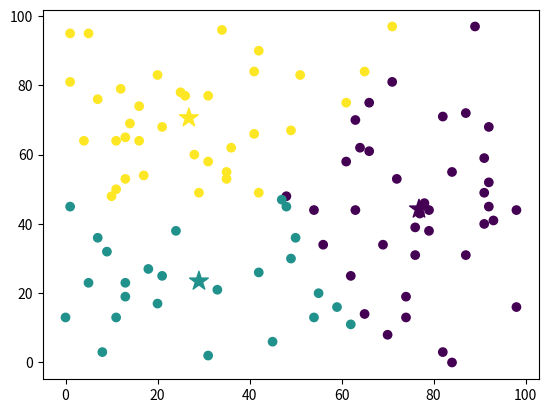

Generate this figure with matplotlib:
import numpy as np
import matplotlib.pyplot as plt

class KMeansClustering:
    def __init__(self, k=3):
        self.k = k
        self.centroids = None

    @staticmethod
    def euclidian_distance(data_point, centroids):
        return np.sqrt(np.sum((centroids - data_point)**2, axis=1))

    def fit(self, X, max_iterations=200):
       y = []
        # cria os centroides de maneira aleatória para um número de K
       self.centroids = np.random.uniform(np.amin(X, axis=0), np.amax(X, axis=0),
           size=(self.k, X.shape[1]))

        # itera sobre o max_iterations
       for _ in range(max_iterations):
           # Cria um target próprio, esse algoritmo meio que produz seu próprio Y
           y = []

           # para cada datapoint no conjunto X
           for data_point in X:
               # calcule a distância euclidiana entre o datapoint
               # (vamos chamar de DPi) e os centroides
               distances = KMeansClustering.euclidian_distance(data_point=data_point, centroids=self.centroids)

               # argmin pega o menor numero e seu index nesse array `distance`
               cluster_number = np.argmin(distances)

               # coloca o index dentro do y
               y.append(cluster_number)

           y = np.array(y)

           cluster_indexes = []
           for i in range(self.k):
               cluster_indexes.append(np.argwhere(y == i))

           cluster_centers = []
           for i, indices in enumerate(cluster_indexes):
               if len(indices) == 0:
                   cluster_centers.append(self.centroids[i])
               else:
                   cluster_centers.append(np.mean(X[indices], axis=0)[0])

           if np.max(self.centroids - np.array(cluster_centers)) < 0.0001:
               break
           else:
               self.centroids = np.array(cluster_centers)

       return y


new_X = [
    [
        1.0,
        0.0,
        0.0,
        0.0,
        0.0,
        0.0
    ],
    [
        0.0,
        1.0,
        0.0,
        0.0,
        0.0,
        0.0
    ],
    [
        0.0,
        0.0,
        1.0,
        0.0,
        0.0,
        0.0
    ],
    [
        0.0,
        0.0,
        0.0,
        1.0,
        0.0,
        0.0
    ],
    [
        0.0,
        0.0,
        0.0,
        0.0,
        1.0,
        0.0
    ],
    [
        0.0,
        0.0,
        0.0,
        0.0,
        0.0,
        1.0
    ]
]
X = np.array(new_X)
kmeans = KMeansClustering()
labels = kmeans.fit(X=X)
# plt.scatter(X[:, 0], X[:, 1], c=labels)
# plt.scatter(kmeans.centroids[:, 0], kmeans.centroids[:, 1], c=range(len(kmeans.centroids)), marker="*", s=200)

random_points = np.random.randint(0, 100, (100,2))
new_kmeans = KMeansClustering()
new_labels = new_kmeans.fit(X=random_points)
plt.scatter(random_points[:, 0], random_points[:, 1], c=new_labels)
plt.scatter(new_kmeans.centroids[:, 0], new_kmeans.centroids[:, 1], c=range(len(new_kmeans.centroids)), marker="*", s=200)

plt.show()
